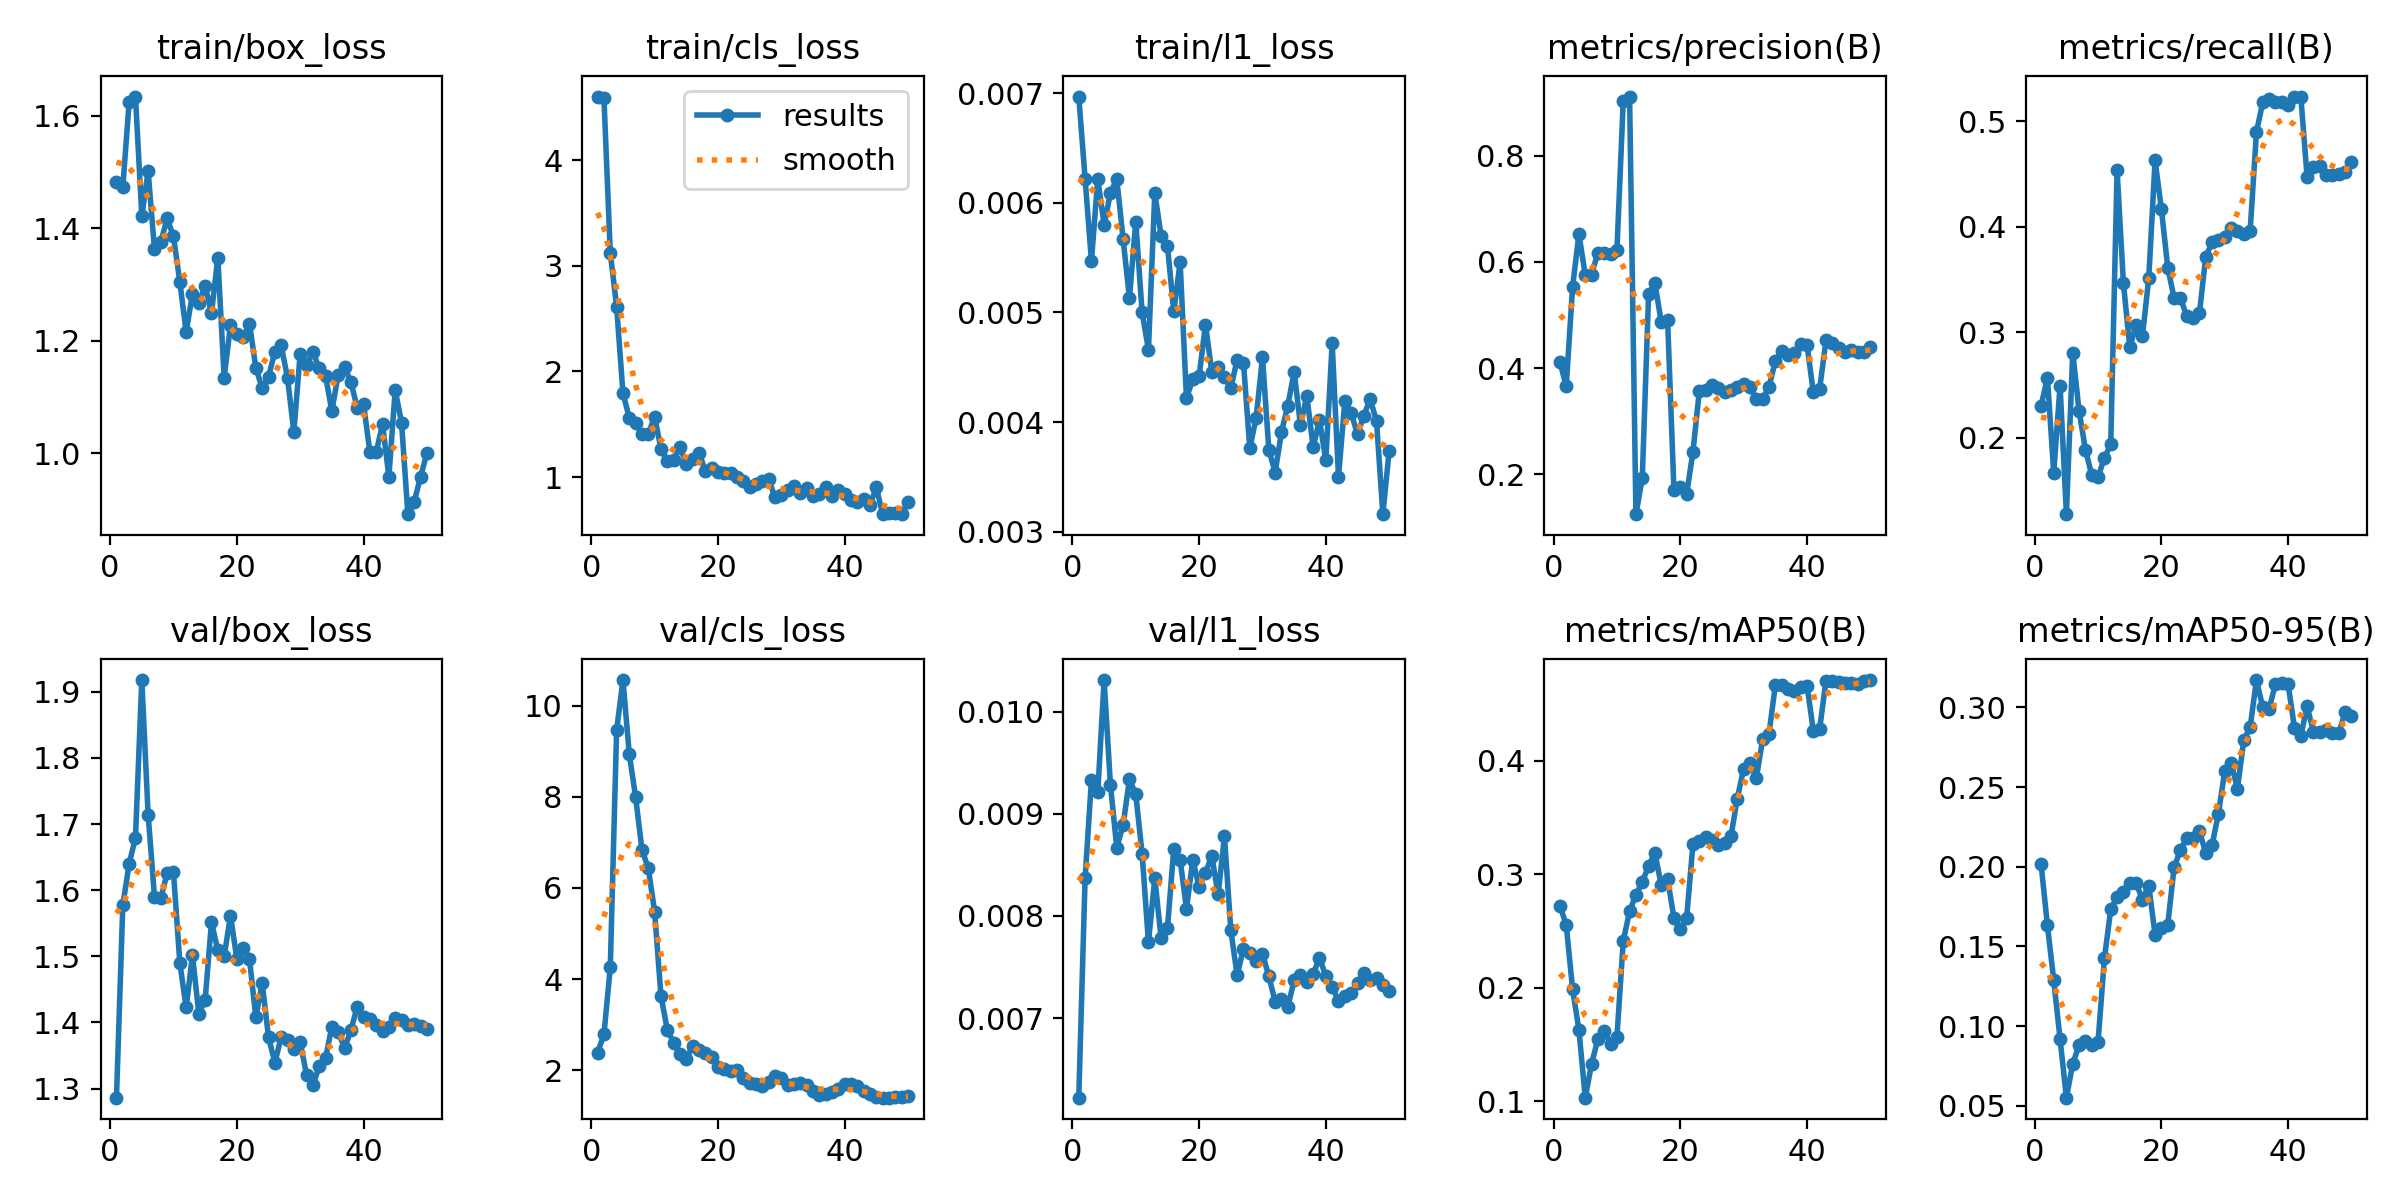

The table this chart was drawn from, first rows:
epoch, time, train/box_loss, train/cls_loss, train/l1_loss, metrics/precision(B), metrics/recall(B), metrics/mAP50(B), metrics/mAP50-95(B), val/box_loss, val/cls_loss, val/l1_loss, lr/pg0, lr/pg1, lr/pg2
1, 6.525, 1.482, 4.602, 0.00697, 0.4113, 0.2303, 0.2724, 0.2018, 1.286, 2.391, 0.00622, 0.0002083, 0.0002083, 0.0002083
2, 8.755, 1.473, 4.588, 0.00622, 0.3659, 0.257, 0.2553, 0.1634, 1.577, 2.788, 0.00837, 0.0006126, 0.0006126, 0.0006126
3, 10.09, 1.624, 3.122, 0.00547, 0.5525, 0.167, 0.1987, 0.1287, 1.64, 4.26, 0.00933, 0.001, 0.001, 0.001
4, 11.38, 1.634, 2.615, 0.00622, 0.6525, 0.2495, 0.1629, 0.09195, 1.68, 9.459, 0.00921, 0.001176, 0.001176, 0.001176
5, 13.18, 1.422, 1.795, 0.0058, 0.575, 0.1277, 0.1031, 0.05506, 1.918, 10.56, 0.01031, 0.001151, 0.001151, 0.001151
6, 14.47, 1.501, 1.562, 0.00609, 0.5762, 0.2808, 0.1329, 0.0764, 1.714, 8.934, 0.00928, 0.001126, 0.001126, 0.001126
7, 15.73, 1.363, 1.511, 0.00622, 0.6176, 0.2255, 0.1549, 0.08798, 1.59, 7.99, 0.00867, 0.001102, 0.001102, 0.001102
8, 17.44, 1.375, 1.408, 0.00567, 0.6159, 0.1888, 0.162, 0.09037, 1.588, 6.837, 0.00889, 0.001077, 0.001077, 0.001077
9, 19.76, 1.418, 1.408, 0.00513, 0.6141, 0.1649, 0.1508, 0.08802, 1.626, 6.435, 0.00934, 0.001052, 0.001052, 0.001052
10, 21.02, 1.386, 1.572, 0.00583, 0.6224, 0.1632, 0.1565, 0.0903, 1.627, 5.48, 0.00919, 0.001027, 0.001027, 0.001027
11, 22.29, 1.305, 1.268, 0.005, 0.9039, 0.1809, 0.2414, 0.1426, 1.49, 3.633, 0.00861, 0.001002, 0.001002, 0.001002
12, 23.54, 1.216, 1.151, 0.00466, 0.9116, 0.1941, 0.2674, 0.1732, 1.423, 2.893, 0.00774, 0.0009778, 0.0009778, 0.0009778
13, 24.79, 1.284, 1.16, 0.00609, 0.1245, 0.4534, 0.2818, 0.1812, 1.502, 2.606, 0.00837, 0.000953, 0.000953, 0.000953
14, 26.01, 1.267, 1.284, 0.0057, 0.1922, 0.3465, 0.2931, 0.1841, 1.413, 2.357, 0.00778, 0.0009283, 0.0009283, 0.0009283
15, 27.24, 1.298, 1.129, 0.00561, 0.5389, 0.2859, 0.3074, 0.1897, 1.434, 2.246, 0.00788, 0.0009035, 0.0009035, 0.0009035
16, 28.49, 1.249, 1.172, 0.00501, 0.5597, 0.3066, 0.3186, 0.1898, 1.552, 2.545, 0.00866, 0.0008787, 0.0008787, 0.0008787
17, 29.7, 1.348, 1.233, 0.00546, 0.4862, 0.2962, 0.2903, 0.1794, 1.509, 2.444, 0.00855, 0.000854, 0.000854, 0.000854
18, 32.04, 1.135, 1.059, 0.00422, 0.4898, 0.3514, 0.2955, 0.1882, 1.5, 2.382, 0.00807, 0.0008293, 0.0008293, 0.0008293
19, 33.57, 1.228, 1.085, 0.00439, 0.1706, 0.4629, 0.2618, 0.1573, 1.561, 2.287, 0.00855, 0.0008045, 0.0008045, 0.0008045
20, 34.78, 1.212, 1.045, 0.00442, 0.1764, 0.4166, 0.2514, 0.1615, 1.496, 2.072, 0.00828, 0.0007797, 0.0007797, 0.0007797
21, 36.01, 1.207, 1.04, 0.00489, 0.1624, 0.3613, 0.2616, 0.1637, 1.513, 2.028, 0.00842, 0.000755, 0.000755, 0.000755
22, 37.23, 1.231, 1.04, 0.00446, 0.2419, 0.3325, 0.3265, 0.1996, 1.496, 1.982, 0.00859, 0.0007302, 0.0007302, 0.0007302
23, 38.51, 1.152, 1, 0.0045, 0.3559, 0.3325, 0.329, 0.2105, 1.408, 2.01, 0.00821, 0.0007055, 0.0007055, 0.0007055
24, 40.14, 1.116, 0.9679, 0.00441, 0.3579, 0.3153, 0.3327, 0.2181, 1.459, 1.833, 0.00878, 0.0006808, 0.0006808, 0.0006808
25, 41.85, 1.136, 0.9032, 0.00431, 0.368, 0.3138, 0.3306, 0.2182, 1.378, 1.734, 0.00786, 0.000656, 0.000656, 0.000656
26, 43.28, 1.181, 0.9381, 0.00457, 0.3632, 0.3182, 0.3257, 0.2224, 1.339, 1.705, 0.00742, 0.0006312, 0.0006312, 0.0006312
27, 45.14, 1.192, 0.9641, 0.00454, 0.3554, 0.3718, 0.3275, 0.2085, 1.378, 1.655, 0.00768, 0.0006065, 0.0006065, 0.0006065
28, 46.72, 1.134, 0.9786, 0.00376, 0.3591, 0.3851, 0.3335, 0.2137, 1.374, 1.738, 0.00764, 0.0005818, 0.0005818, 0.0005818
29, 47.96, 1.038, 0.8093, 0.00404, 0.3646, 0.3878, 0.3668, 0.2334, 1.36, 1.872, 0.00756, 0.000557, 0.000557, 0.000557
30, 49.25, 1.177, 0.8354, 0.00459, 0.3704, 0.3904, 0.3931, 0.2602, 1.37, 1.837, 0.00763, 0.0005322, 0.0005322, 0.0005322
31, 51.07, 1.158, 0.8788, 0.00375, 0.3634, 0.3984, 0.3983, 0.2654, 1.321, 1.69, 0.00741, 0.0005075, 0.0005075, 0.0005075
32, 52.39, 1.181, 0.9196, 0.00354, 0.342, 0.3957, 0.3846, 0.249, 1.305, 1.693, 0.00716, 0.0004827, 0.0004827, 0.0004827
33, 54.11, 1.151, 0.8527, 0.00391, 0.342, 0.3931, 0.4189, 0.2795, 1.334, 1.72, 0.00719, 0.000458, 0.000458, 0.000458
34, 55.43, 1.138, 0.8955, 0.00415, 0.3641, 0.3957, 0.4238, 0.2874, 1.346, 1.683, 0.00711, 0.0004332, 0.0004332, 0.0004332
35, 56.91, 1.075, 0.8187, 0.00446, 0.4129, 0.4898, 0.4665, 0.3172, 1.394, 1.55, 0.00737, 0.0004085, 0.0004085, 0.0004085
36, 58.75, 1.14, 0.8388, 0.00397, 0.4322, 0.5181, 0.4667, 0.3, 1.386, 1.469, 0.00742, 0.0003837, 0.0003837, 0.0003837
37, 60.28, 1.153, 0.9057, 0.00424, 0.4245, 0.5207, 0.4636, 0.2989, 1.361, 1.477, 0.00735, 0.000359, 0.000359, 0.000359
38, 61.57, 1.127, 0.8214, 0.00377, 0.4284, 0.5181, 0.4618, 0.315, 1.388, 1.528, 0.00743, 0.0003343, 0.0003343, 0.0003343
39, 62.9, 1.081, 0.8761, 0.00402, 0.4447, 0.5181, 0.4655, 0.3154, 1.424, 1.597, 0.00759, 0.0003095, 0.0003095, 0.0003095
40, 64.11, 1.088, 0.8419, 0.00365, 0.4443, 0.5152, 0.4664, 0.3145, 1.409, 1.693, 0.00741, 0.0002848, 0.0002848, 0.0002848
41, 66.66, 1.003, 0.7852, 0.00472, 0.3544, 0.5234, 0.4267, 0.2872, 1.405, 1.7, 0.0073, 0.00026, 0.00026, 0.00026
42, 68.48, 1.002, 0.7616, 0.0035, 0.3605, 0.5234, 0.428, 0.2823, 1.396, 1.649, 0.00717, 0.0002352, 0.0002352, 0.0002352
43, 69.72, 1.052, 0.7939, 0.00419, 0.452, 0.447, 0.4708, 0.3006, 1.387, 1.547, 0.00722, 0.0002105, 0.0002105, 0.0002105
44, 71.54, 0.9586, 0.7394, 0.00408, 0.4478, 0.4567, 0.4701, 0.2847, 1.393, 1.482, 0.00725, 0.0001857, 0.0001857, 0.0001857
45, 73.1, 1.112, 0.9031, 0.00389, 0.4376, 0.4579, 0.4697, 0.2843, 1.407, 1.426, 0.00734, 0.000161, 0.000161, 0.000161
46, 74.27, 1.055, 0.6497, 0.00406, 0.43, 0.4495, 0.4689, 0.2857, 1.404, 1.403, 0.00744, 0.0001363, 0.0001363, 0.0001363
47, 75.45, 0.8921, 0.6577, 0.00421, 0.4333, 0.4495, 0.4684, 0.2838, 1.396, 1.403, 0.00737, 0.0001115, 0.0001115, 0.0001115
48, 76.65, 0.914, 0.6563, 0.00401, 0.4298, 0.4504, 0.4682, 0.2839, 1.398, 1.41, 0.00739, 8.675e-05, 8.675e-05, 8.675e-05
49, 77.87, 0.9584, 0.6528, 0.00316, 0.4309, 0.4515, 0.4703, 0.2971, 1.395, 1.423, 0.00732, 6.2e-05, 6.2e-05, 6.2e-05
50, 79.06, 1, 0.7612, 0.00374, 0.4387, 0.4615, 0.4713, 0.2948, 1.39, 1.429, 0.00726, 3.725e-05, 3.725e-05, 3.725e-05
